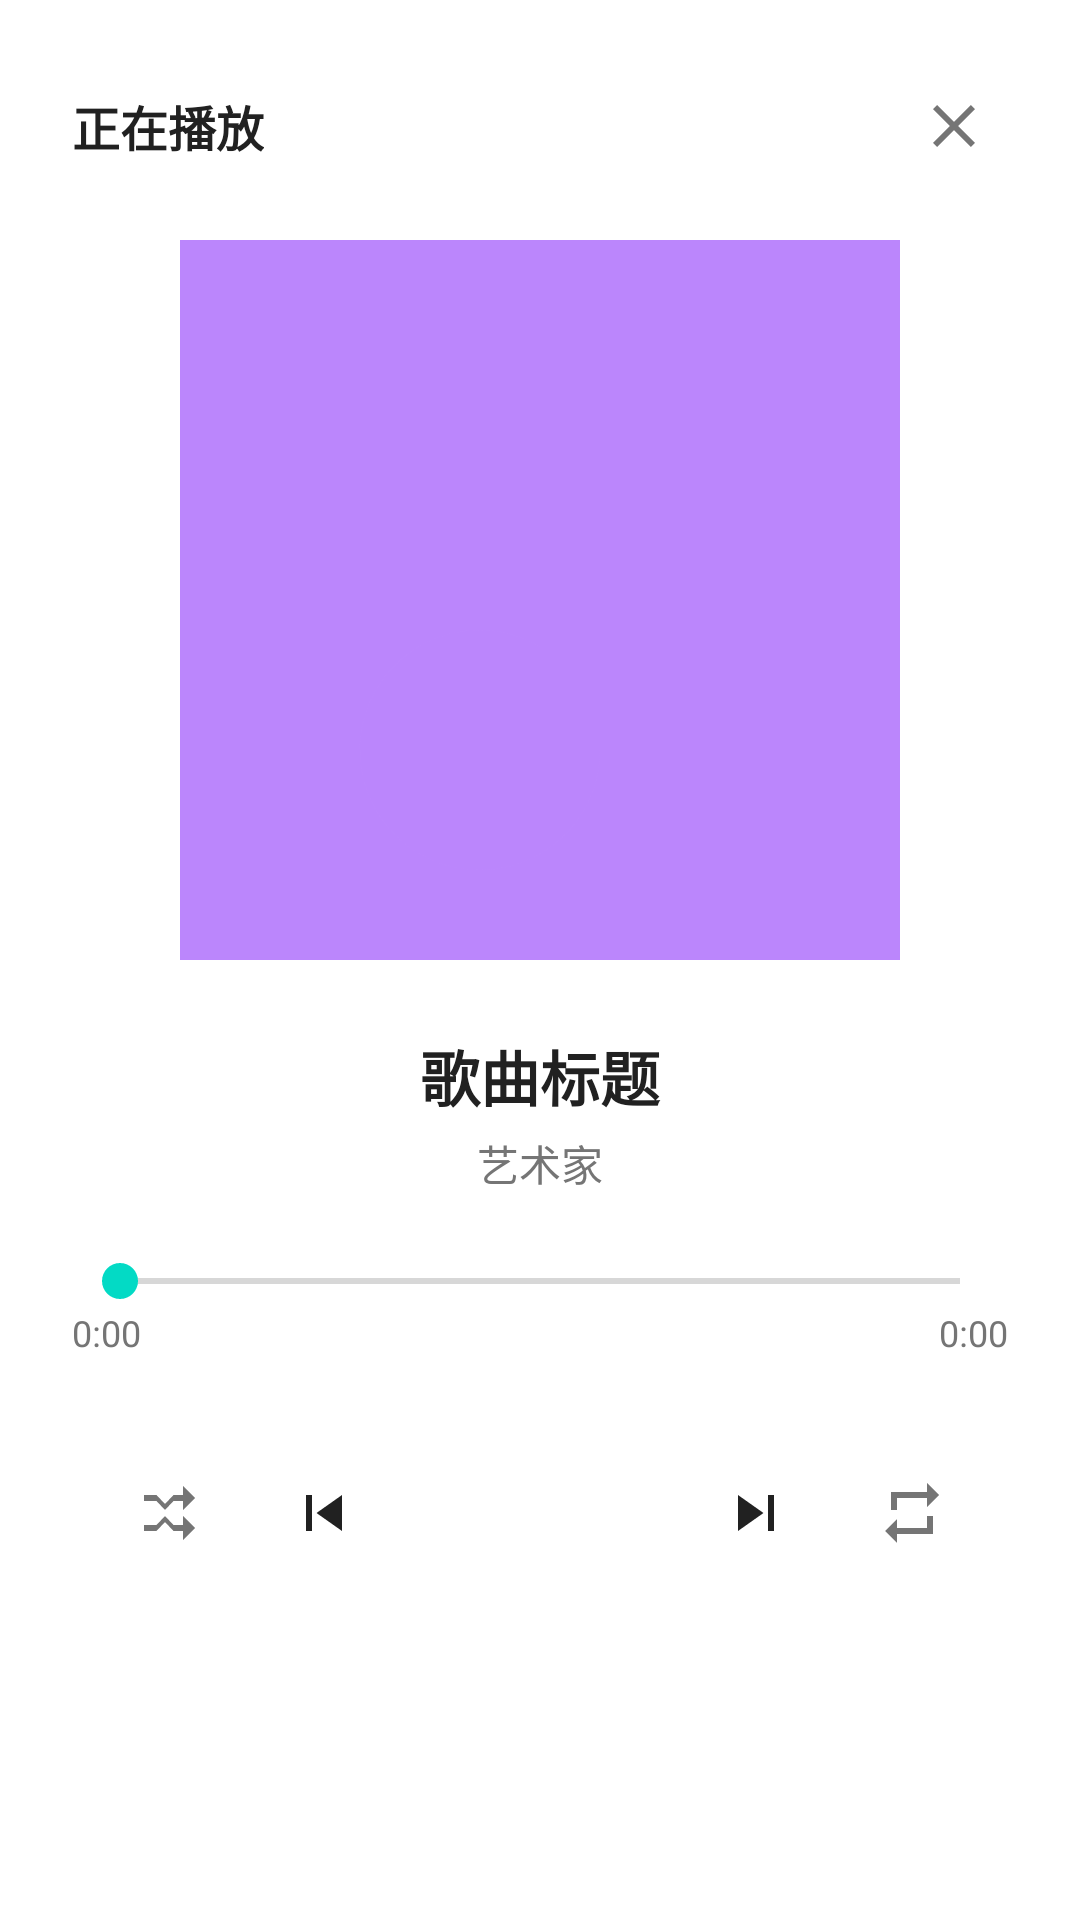

The Android layout XML behind this screen, and the referenced resources:
<!-- AndroidManifest.xml: application theme Theme.MP3Player -->
<!-- res/layout/dialog_full_player.xml -->
<?xml version="1.0" encoding="utf-8"?>

<LinearLayout xmlns:android="http://schemas.android.com/apk/res/android"
    xmlns:app="http://schemas.android.com/apk/res-auto"
    android:layout_width="match_parent"
    android:layout_height="wrap_content"
    android:orientation="vertical"
    android:background="@color/surface"
    android:padding="24dp">

    <FrameLayout
        android:layout_width="match_parent"
        android:layout_height="wrap_content">

        <TextView
            android:layout_width="wrap_content"
            android:layout_height="wrap_content"
            android:layout_gravity="center_vertical"
            android:text="正在播放"
            android:textSize="16sp"
            android:textStyle="bold"
            android:textColor="@color/text_primary" />

        <ImageButton
            android:id="@+id/btnClose"
            android:layout_width="36dp"
            android:layout_height="36dp"
            android:layout_gravity="end"
            android:src="@drawable/ic_close"
            android:background="?attr/selectableItemBackgroundBorderless"
            android:contentDescription="关闭"
            app:tint="@color/text_secondary" />
    </FrameLayout>

    <FrameLayout
        android:layout_width="240dp"
        android:layout_height="240dp"
        android:layout_gravity="center_horizontal"
        android:layout_marginTop="20dp"
        android:background="@color/primary_light">

        <ImageView
            android:id="@+id/ivAlbumArtLarge"
            android:layout_width="match_parent"
            android:layout_height="match_parent"
            android:scaleType="centerCrop"
            android:src="@drawable/ic_music_placeholder"
            android:contentDescription="专辑封面" />
    </FrameLayout>

    <TextView
        android:id="@+id/tvTitleLarge"
        android:layout_width="match_parent"
        android:layout_height="wrap_content"
        android:layout_marginTop="24dp"
        android:text="歌曲标题"
        android:textSize="20sp"
        android:textStyle="bold"
        android:textColor="@color/text_primary"
        android:gravity="center"
        android:singleLine="true"
        android:ellipsize="end" />

    <TextView
        android:id="@+id/tvArtistLarge"
        android:layout_width="match_parent"
        android:layout_height="wrap_content"
        android:layout_marginTop="4dp"
        android:text="艺术家"
        android:textSize="14sp"
        android:textColor="@color/text_secondary"
        android:gravity="center" />

    <SeekBar
        android:id="@+id/seekBar"
        android:layout_width="match_parent"
        android:layout_height="wrap_content"
        android:layout_marginTop="20dp" />

    <LinearLayout
        android:layout_width="match_parent"
        android:layout_height="wrap_content"
        android:orientation="horizontal">

        <TextView
            android:id="@+id/tvCurrentTime"
            android:layout_width="0dp"
            android:layout_height="wrap_content"
            android:layout_weight="1"
            android:text="0:00"
            android:textSize="12sp"
            android:textColor="@color/text_secondary" />

        <TextView
            android:id="@+id/tvTotalTime"
            android:layout_width="0dp"
            android:layout_height="wrap_content"
            android:layout_weight="1"
            android:text="0:00"
            android:textSize="12sp"
            android:textColor="@color/text_secondary"
            android:gravity="end" />
    </LinearLayout>

    <LinearLayout
        android:layout_width="match_parent"
        android:layout_height="wrap_content"
        android:layout_marginTop="16dp"
        android:orientation="horizontal"
        android:gravity="center">

        <ImageButton
            android:id="@+id/btnShuffle"
            android:layout_width="48dp"
            android:layout_height="48dp"
            android:src="@drawable/ic_shuffle"
            android:background="?attr/selectableItemBackgroundBorderless"
            android:contentDescription="@string/shuffle"
            app:tint="@color/text_secondary" />

        <ImageButton
            android:id="@+id/btnPrevious"
            android:layout_width="56dp"
            android:layout_height="56dp"
            android:src="@drawable/ic_previous"
            android:background="?attr/selectableItemBackgroundBorderless"
            android:contentDescription="@string/previous"
            app:tint="@color/text_primary" />

        <ImageButton
            android:id="@+id/btnPlayPauseLarge"
            android:layout_width="72dp"
            android:layout_height="72dp"
            android:layout_marginStart="8dp"
            android:layout_marginEnd="8dp"
            android:src="@drawable/ic_play"
            android:background="@drawable/bg_play_button"
            android:contentDescription="@string/play"
            app:tint="@android:color/white" />

        <ImageButton
            android:id="@+id/btnNextLarge"
            android:layout_width="56dp"
            android:layout_height="56dp"
            android:src="@drawable/ic_next"
            android:background="?attr/selectableItemBackgroundBorderless"
            android:contentDescription="@string/next"
            app:tint="@color/text_primary" />

        <ImageButton
            android:id="@+id/btnRepeat"
            android:layout_width="48dp"
            android:layout_height="48dp"
            android:src="@drawable/ic_repeat"
            android:background="?attr/selectableItemBackgroundBorderless"
            android:contentDescription="@string/repeat"
            app:tint="@color/text_secondary" />
    </LinearLayout>

</LinearLayout>
<!-- resources referenced by this layout -->
<resources>
  <color name="primary_light">#FFBB86FC</color>
  <color name="surface">#FFFFFFFF</color>
  <color name="text_primary">#FF212121</color>
  <color name="text_secondary">#FF757575</color>
  <!-- drawable ic_close (drawable) -->
  <?xml version="1.0" encoding="utf-8"?>
  
  <vector xmlns:android="http://schemas.android.com/apk/res/android"
      android:width="24dp" android:height="24dp"
      android:viewportWidth="24" android:viewportHeight="24">
      <path android:fillColor="@android:color/darker_gray" android:pathData="M19,6.41L17.59,5 12,10.59 6.41,5 5,6.41 10.59,12 5,17.59 6.41,19 12,13.41 17.59,19 19,17.59 13.41,12z" />
  </vector>
  <!-- drawable ic_music_placeholder (drawable) -->
  <?xml version="1.0" encoding="utf-8"?>
  
  <vector xmlns:android="http://schemas.android.com/apk/res/android"
      android:width="48dp" android:height="48dp"
      android:viewportWidth="24" android:viewportHeight="24"
      android:tint="@color/primary_light">
      <path android:fillColor="@android:color/white" android:pathData="M12,3v10.55c-0.59,-0.34 -1.27,-0.55 -2,-0.55 -2.21,0 -4,1.79 -4,4s1.79,4 4,4 4,-1.79 4,-4V7h4V3h-6z" />
  </vector>
  <!-- drawable ic_next (drawable) -->
  <?xml version="1.0" encoding="utf-8"?>
  
  <vector xmlns:android="http://schemas.android.com/apk/res/android"
      android:width="24dp"
      android:height="24dp"
      android:viewportWidth="24"
      android:viewportHeight="24"
      android:tint="?attr/colorControlNormal">
      <path android:fillColor="@android:color/white" android:pathData="M6,18l8.5,-6L6,6v12zM16,6v12h2V6h-2z" />
  </vector>
  <!-- drawable ic_play (drawable) -->
  <?xml version="1.0" encoding="utf-8"?>
  
  <vector xmlns:android="http://schemas.android.com/apk/res/android"
      android:width="24dp"
      android:height="24dp"
      android:viewportWidth="24"
      android:viewportHeight="24"
      android:tint="?attr/colorControlNormal">
      <path android:fillColor="@android:color/white" android:pathData="M8,5v14l11,-7z" />
  </vector>
  <!-- drawable ic_previous (drawable) -->
  <?xml version="1.0" encoding="utf-8"?>
  
  <vector xmlns:android="http://schemas.android.com/apk/res/android"
      android:width="24dp"
      android:height="24dp"
      android:viewportWidth="24"
      android:viewportHeight="24"
      android:tint="?attr/colorControlNormal">
      <path android:fillColor="@android:color/white" android:pathData="M6,6h2v12H6V6zM9.5,12l8.5,6V6l-8.5,6z" />
  </vector>
  <!-- drawable ic_repeat (drawable) -->
  <?xml version="1.0" encoding="utf-8"?>
  
  <vector xmlns:android="http://schemas.android.com/apk/res/android"
      android:width="24dp" android:height="24dp"
      android:viewportWidth="24" android:viewportHeight="24"
      android:tint="?attr/colorControlNormal">
      <path android:fillColor="@android:color/white" android:pathData="M7,7h10v3l4,-4 -4,-4v3H5v6h2V7zM17,17H7v-3l-4,4 4,4v-3h12v-6h-2v4z" />
  </vector>
  <string name="next">下一首</string>
  <string name="play">播放</string>
  <string name="previous">上一首</string>
  <string name="repeat">循环播放</string>
  <string name="shuffle">随机播放</string>
  <style name="Theme.MP3Player" parent="Theme.MaterialComponents.DayNight.NoActionBar">
          <item name="colorPrimary">@color/primary</item>
          <item name="colorPrimaryDark">@color/primary_dark</item>
          <item name="colorAccent">@color/accent</item>
          <item name="android:windowBackground">@color/background</item>
          <item name="android:statusBarColor" tools:targetApi="21">@color/primary_dark</item>
      </style>
  <color name="primary">#FF6200EE</color>
  <color name="primary_dark">#FF3700B3</color>
  <color name="accent">#FF03DAC5</color>
  <color name="background">#FFF5F5F5</color>
</resources>
